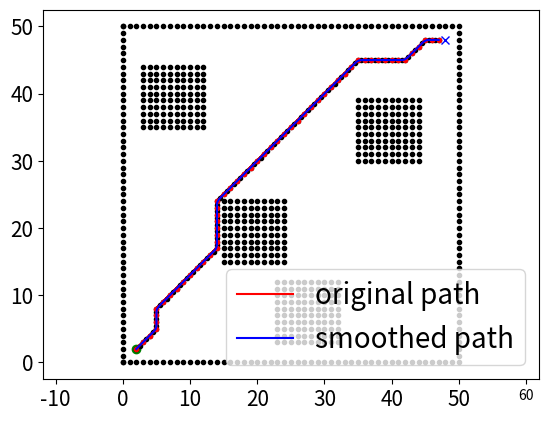

Generate this figure with matplotlib:
"""

D* grid planning

[redacted]
[redacted]

See Wikipedia article (https://en.wikipedia.org/wiki/D*)

"""
import math
from sys import maxsize
import matplotlib.pyplot as plt
import time
import numpy as np

show_animation = True # turn it to False to calculate total time consumption of D* algorithm


class State:

    def __init__(self, x, y):
        self.x = x
        self.y = y
        self.parent = None
        self.state = "."
        self.t = "new"  # tag for state
        self.h = 0
        self.k = 0

    def cost(self, state):
        if self.state == "#" or state.state == "#":
            return maxsize

        return math.sqrt(math.pow((self.x - state.x), 2) + math.pow((self.y - state.y), 2))

    def set_state(self, state):
        """
        .: new
        #: obstacle
        e: oparent of current state
        *: closed state
        s: current state
        """
        if state not in ["s", ".", "#", "e", "*"]:
            return
        self.state = state


class Map:

    def __init__(self, row, col):
        self.row = row
        self.col = col
        self.map = self.init_map()

    def init_map(self):
        map_list = []
        for i in range(self.row):
            tmp = []
            for j in range(self.col):
                tmp.append(State(i, j))
            map_list.append(tmp)
        return map_list

    def get_neighbors(self, state):
        state_list = []
        for i in [-1, 0, 1]:
            for j in [-1, 0, 1]:
                if i == 0 and j == 0:
                    continue
                if state.x + i < 0 or state.x + i >= self.row:
                    continue
                if state.y + j < 0 or state.y + j >= self.col:
                    continue
                state_list.append(self.map[state.x + i][state.y + j])
        return state_list

    def set_obstacle(self, point_list):
        for x, y in point_list:
            if x < 0 or x >= self.row or y < 0 or y >= self.col:
                continue

            self.map[x][y].set_state("#")


class Dstar:
    def __init__(self, maps):
        self.map = maps
        self.open_list = set()

    def process_state(self):
        x = self.min_state()

        if x is None:
            return -1

        k_old = self.get_kmin()
        self.remove(x)

        if k_old < x.h:
            for y in self.map.get_neighbors(x):
                if y.h <= k_old and x.h > y.h + x.cost(y):
                    x.parent = y
                    x.h = y.h + x.cost(y)
        elif k_old == x.h:
            for y in self.map.get_neighbors(x):
                if y.t == "new" or y.parent == x and y.h != x.h + x.cost(y) \
                        or y.parent != x and y.h > x.h + x.cost(y):
                    y.parent = x
                    self.insert(y, x.h + x.cost(y))
        else:
            for y in self.map.get_neighbors(x):
                if y.t == "new" or y.parent == x and y.h != x.h + x.cost(y):
                    y.parent = x
                    self.insert(y, x.h + x.cost(y))
                else:
                    if y.parent != x and y.h > x.h + x.cost(y):
                        self.insert(y, x.h)
                    else:
                        if y.parent != x and x.h > y.h + x.cost(y) \
                                and y.t == "close" and y.h > k_old:
                            self.insert(y, y.h)
        return self.get_kmin()

    def min_state(self):
        if not self.open_list:
            return None
        min_state = min(self.open_list, key=lambda x: x.k)
        return min_state

    def get_kmin(self):
        if not self.open_list:
            return -1
        k_min = min([x.k for x in self.open_list])
        return k_min

    def insert(self, state, h_new):
        if state.t == "new":
            state.k = h_new
        elif state.t == "open":
            state.k = min(state.k, h_new)
        elif state.t == "close":
            state.k = min(state.h, h_new)
        state.h = h_new
        state.t = "open"
        self.open_list.add(state)

    def remove(self, state):
        if state.t == "open":
            state.t = "close"
        self.open_list.remove(state)

    def modify_cost(self, x):
        if x.t == "close":
            self.insert(x, x.parent.h + x.cost(x.parent))

    def run(self, start, end):

        rx = []
        ry = []

        self.open_list.add(end)

        while True:
            self.process_state()
            if start.t == "close":
                break

        start.set_state("s")
        s = start
        s = s.parent
        s.set_state("e")
        tmp = start

        while tmp != end:
            tmp.set_state("*")
            rx.append(tmp.x)
            ry.append(tmp.y)
            if show_animation:
                plt.plot(rx, ry, "-r")
                plt.pause(0.01)
            if tmp.parent.state == "#":
                self.modify(tmp)
                continue
            tmp = tmp.parent
        tmp.set_state("e")

        return rx, ry

    def modify(self, state):
        self.modify_cost(state)
        while True:
            k_min = self.process_state()
            if k_min >= state.h:
                break


def calc_total_dist(rx, ry):
    """calculate the total path length"""
    dist = 0
    for i in range(len(rx)-1):
        dist += np.linalg.norm([rx[i] - rx[i+1], ry[i] - ry[i+1]])

    return dist

def fit_line(x1, x2, y1, y2):
    if x1 != x2:
        a = (y1 - y2)/(x1 - x2)
        b = y1 - a * x1
        return a, b
    else:
        return x1

def fit_parabolic(x1, x2, x3, y1, y2, y3): 
    if x1 != x2 and x2 != x3:
        A = np.array([[x1**2, x1, 1],
                    [x2**2, x2, 1],
                    [x3**2, x3, 1]])
        B = np.array([y1, y2, y3])
        C = np.linalg.solve(A, B)

        return C[0], C[1], C[2]

def path_smoother(rx, ry, dens):
    rx_new, ry_new = rx.copy(), ry.copy()
    dens = 20
    assert (len(rx_new) == len(ry_new))
    length = len(rx)
    index = 1

    for i in range(1, length-1):

        vec1 = [rx[i-1] - rx[i], ry[i-1] - ry[i]]
        vec2 = [rx[i] - rx[i+1], ry[i] - ry[i+1]]
        cos_theta = ((vec1[0] * vec2[0]) + (vec1[1] * vec2[1]))/(np.linalg.norm(np.array(vec1)) * np.linalg.norm(np.array(vec2)))

        if cos_theta < 1 - 1e-5: # the angle between the pt_i, pt_i-1 and pt_i+1 is not 180

            # for the 1st pattern
            if rx[i-1] != rx[i+1] and rx[i] != rx[i+1] and rx[i] != rx[i-1]:
                a_l, b_l = fit_line(rx[i-1], rx[i+1], ry[i-1], ry[i+1]) # fit the line
                ry_new[index] = (ry[i] + a_l*rx[i]+b_l)/2
                a_p, b_p, c_p = fit_parabolic(rx[i-1], rx[i], rx[i+1], ry[i-1], ry_new[index], ry[i+1]) # fit the parabola

                # get multiple xs between rx_i-1, rx_i+1
                xs = np.linspace(rx[i-1], rx[i+1], dens)
                xs = np.delete(xs, [0, len(xs)-1])

                for j in range(len(xs)):
                    if xs[j] < rx[i]:
                        rx_new.insert(index+j, xs[j])
                        ry_new.insert(index+j, a_p*xs[j]**2 + b_p*xs[j] + c_p)
                    elif xs[j] > rx[i]:
                        rx_new.insert(index+j+1, xs[j])
                        ry_new.insert(index+j+1, a_p*xs[j]**2 + b_p*xs[j] + c_p)
                    else:
                        continue

            # for the 2nd pattern
            else:
                a_l, b_l = fit_line(ry[i-1], ry[i+1], rx[i-1], rx[i+1]) # fit the line
                rx_new[index] = (rx[i] + a_l*ry[i]+b_l)/2
                a_p, b_p, c_p = fit_parabolic(ry[i-1], ry[i], ry[i+1], rx[i-1], rx_new[index], rx[i+1]) # fit the parabola

                ys = np.linspace(ry[i-1], ry[i+1], dens)
                ys = np.delete(ys, [0, len(ys)-1])

                for j in range(len(ys)):
                    if ys[j] < ry[i]:
                        ry_new.insert(index+j, ys[j])
                        rx_new.insert(index+j, a_p*ys[j]**2 + b_p*ys[j] + c_p)
                    elif ys[j] > ry[i]:
                        ry_new.insert(index+j+1, ys[j])
                        rx_new.insert(index+j+1, a_p*ys[j]**2 + b_p*ys[j] + c_p)
                    else:
                        continue

            # update index
            index = index + dens - 1
                
        else:
            index += 1

    return rx_new, ry_new

def interpolate(rx, ry):
    rx_new, ry_new = rx.copy(), ry.copy()
    length = len(rx_new)
    index = 0
    for i in range(length-1):
        rx_new.insert(index+1, (rx_new[index] + rx_new[index+1])/2)
        ry_new.insert(index+1, (ry_new[index] + ry_new[index+1])/2)
        index = index+2
    return rx_new, ry_new


def main():
    obs_length = 10
    map_size = 50
    m = Map(100, 100)
    ox, oy = [], []

    # set the boundary of the map
    for i in range(0, map_size):
        ox.append(i)
        oy.append(0)
    for i in range(0, map_size):
        ox.append(map_size)
        oy.append(i)
    for i in range(0, map_size+1):
        ox.append(i)
        oy.append(map_size)
    for i in range(0, map_size+1):
        ox.append(0)
        oy.append(i)
    # set the obstable inside the map
    for i in range(0, obs_length):
        for j in range(0, obs_length):
            ox.append(15 + i)
            oy.append(15 + j)
    
    for i in range(0, obs_length):
        for j in range(0, obs_length):
            ox.append(35 + i)
            oy.append(30 + j)

    for i in range(0, obs_length):
        for j in range(0, obs_length):
            ox.append(3 + i)
            oy.append(35 + j)

    for i in range(0, obs_length):
        for j in range(0, obs_length):
            ox.append(23 + i)
            oy.append(3 + j)

    #print([(i, j) for i, j in zip(ox, oy)])
    m.set_obstacle([(i, j) for i, j in zip(ox, oy)])

    sx = 2
    sy = 2
    gx = 48
    gy = 48

    start = [sx, sy]
    goal = [gx, gy]
    if show_animation:
        plt.plot(ox, oy, ".k")
        plt.plot(start[0], start[1], "og")
        plt.plot(goal[0], goal[1], "xb")
        plt.axis("equal")

    start = m.map[start[0]][start[1]]
    end = m.map[goal[0]][goal[1]]

    # run the algorithm and get the time
    start_time = time.time()
    dstar = Dstar(m)
    rx, ry = dstar.run(start, end)
    # get the interpolated version of the path
    rx_interp, ry_interp = interpolate(rx, ry)
    # get the smoothed version of the path
    rx_smoothed, ry_smoothed = path_smoother(rx_interp, ry_interp, 20)
    end_time = time.time()
    print("The total time for D* path planner is " + str(float(end_time - start_time)))


    total_path_length = calc_total_dist(rx, ry)
    print("The distance of the planned path is " + str(total_path_length))
    total_path_length_smoothed = calc_total_dist(rx_smoothed, ry_smoothed)
    print("The distance of the smoothed path is " + str(total_path_length_smoothed))

    if show_animation:
        plt.plot(rx_interp, ry_interp, ".k")
        plt.plot(rx, ry, ".r")
        plt.plot(rx, ry, "-r", label = "original path")
        plt.plot(rx_smoothed, ry_smoothed, "-b", label = "smoothed path")
        plt.xticks(fontsize = 15)
        plt.yticks(fontsize = 15)
        plt.legend(fontsize = 20)
        plt.pause(0.001)
        plt.show()


if __name__ == '__main__':
    main()
